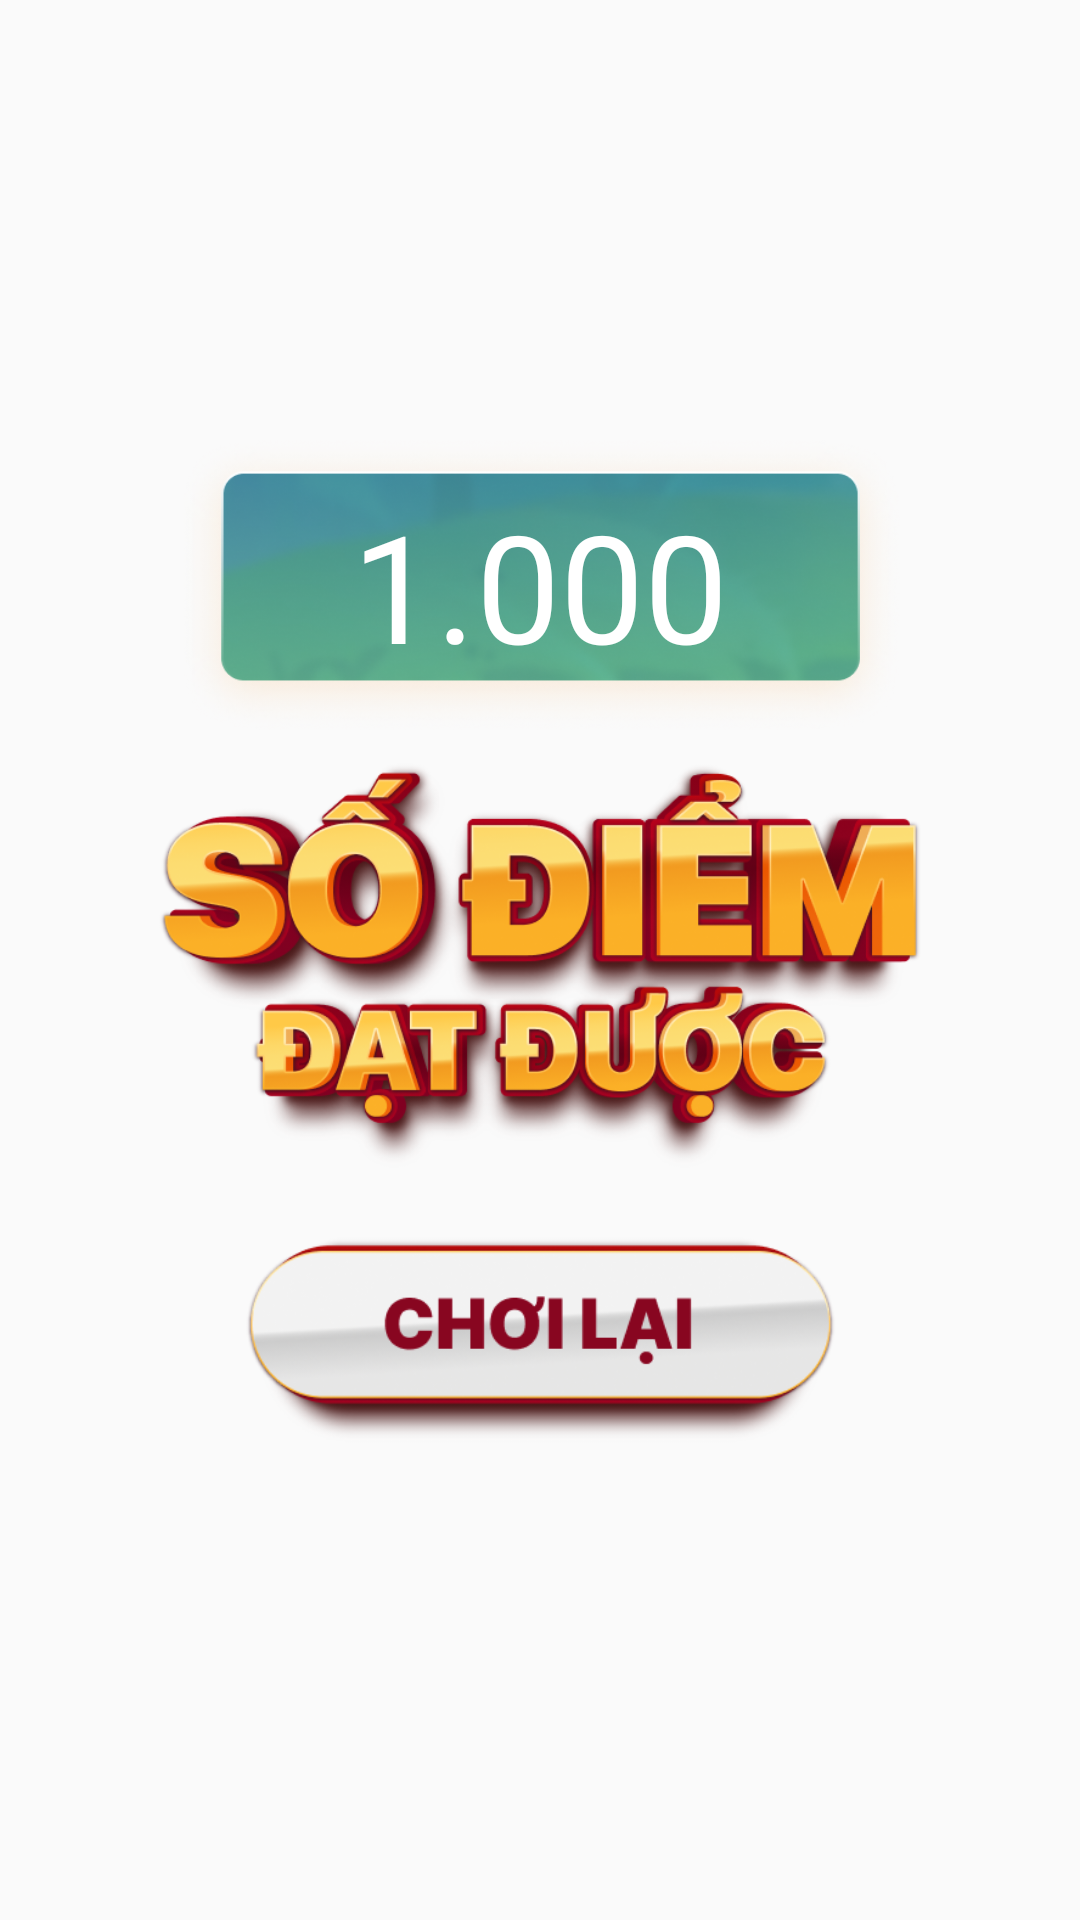

Here is an Android app screen rendered from its layout file. Give the layout XML and the strings, colors and styles it references.
<!-- AndroidManifest.xml: application theme AppTheme -->
<!-- res/layout/activity_game_over.xml -->
<?xml version="1.0" encoding="utf-8"?>
<RelativeLayout xmlns:android="http://schemas.android.com/apk/res/android"
    xmlns:app="http://schemas.android.com/apk/res-auto"
    xmlns:tools="http://schemas.android.com/tools"
    android:layout_width="match_parent"
    android:layout_height="match_parent"
    tools:context=".GameOverActivity">
    <ImageView
        android:layout_width="match_parent"
        android:layout_height="match_parent"
        android:src="@drawable/img_game_over_brg"
        android:scaleType="fitXY"/>
    <RelativeLayout
        android:layout_above="@id/iconImg"
        android:layout_width="match_parent"
        android:layout_height="wrap_content">
        <ImageView
            android:layout_centerHorizontal="true"
            android:layout_width="300dp"
            android:layout_height="100dp"
            android:src="@drawable/img_point_brg"/>
        <TextView
            android:id="@+id/pointTv"
            android:layout_centerInParent="true"
            android:layout_width="wrap_content"
            android:layout_height="wrap_content"
            android:textSize="50sp"
            android:textColor="#FFFFFF"
            android:text="1.000"/>
    </RelativeLayout>
    <ImageView
        android:id="@+id/iconImg"
        android:layout_centerInParent="true"
        android:layout_width="300dp"
        android:layout_height="150dp"
        android:src="@drawable/img_game_over_icon"/>
    <ImageView
        android:layout_below="@id/iconImg"
        android:id="@+id/playAgainImg"
        android:layout_centerInParent="true"
        android:layout_width="200dp"
        android:layout_height="100dp"
        android:src="@drawable/img_play_again"/>

    


</RelativeLayout>
<!-- resources referenced by this layout -->
<resources>
  <!-- drawable img_game_over_icon: png bitmap (drawable, 218513 bytes) -->
  <!-- drawable img_play_again: png bitmap (drawable, 29366 bytes) -->
  <!-- drawable img_point_brg: png bitmap (drawable, 155643 bytes) -->
  <style name="AppTheme" parent="Theme.AppCompat.Light.NoActionBar">
          
          ...
          <item name="android:statusBarColor">@android:color/transparent</item>
          <item name="android:windowDrawsSystemBarBackgrounds">true</item>
      </style>
</resources>
